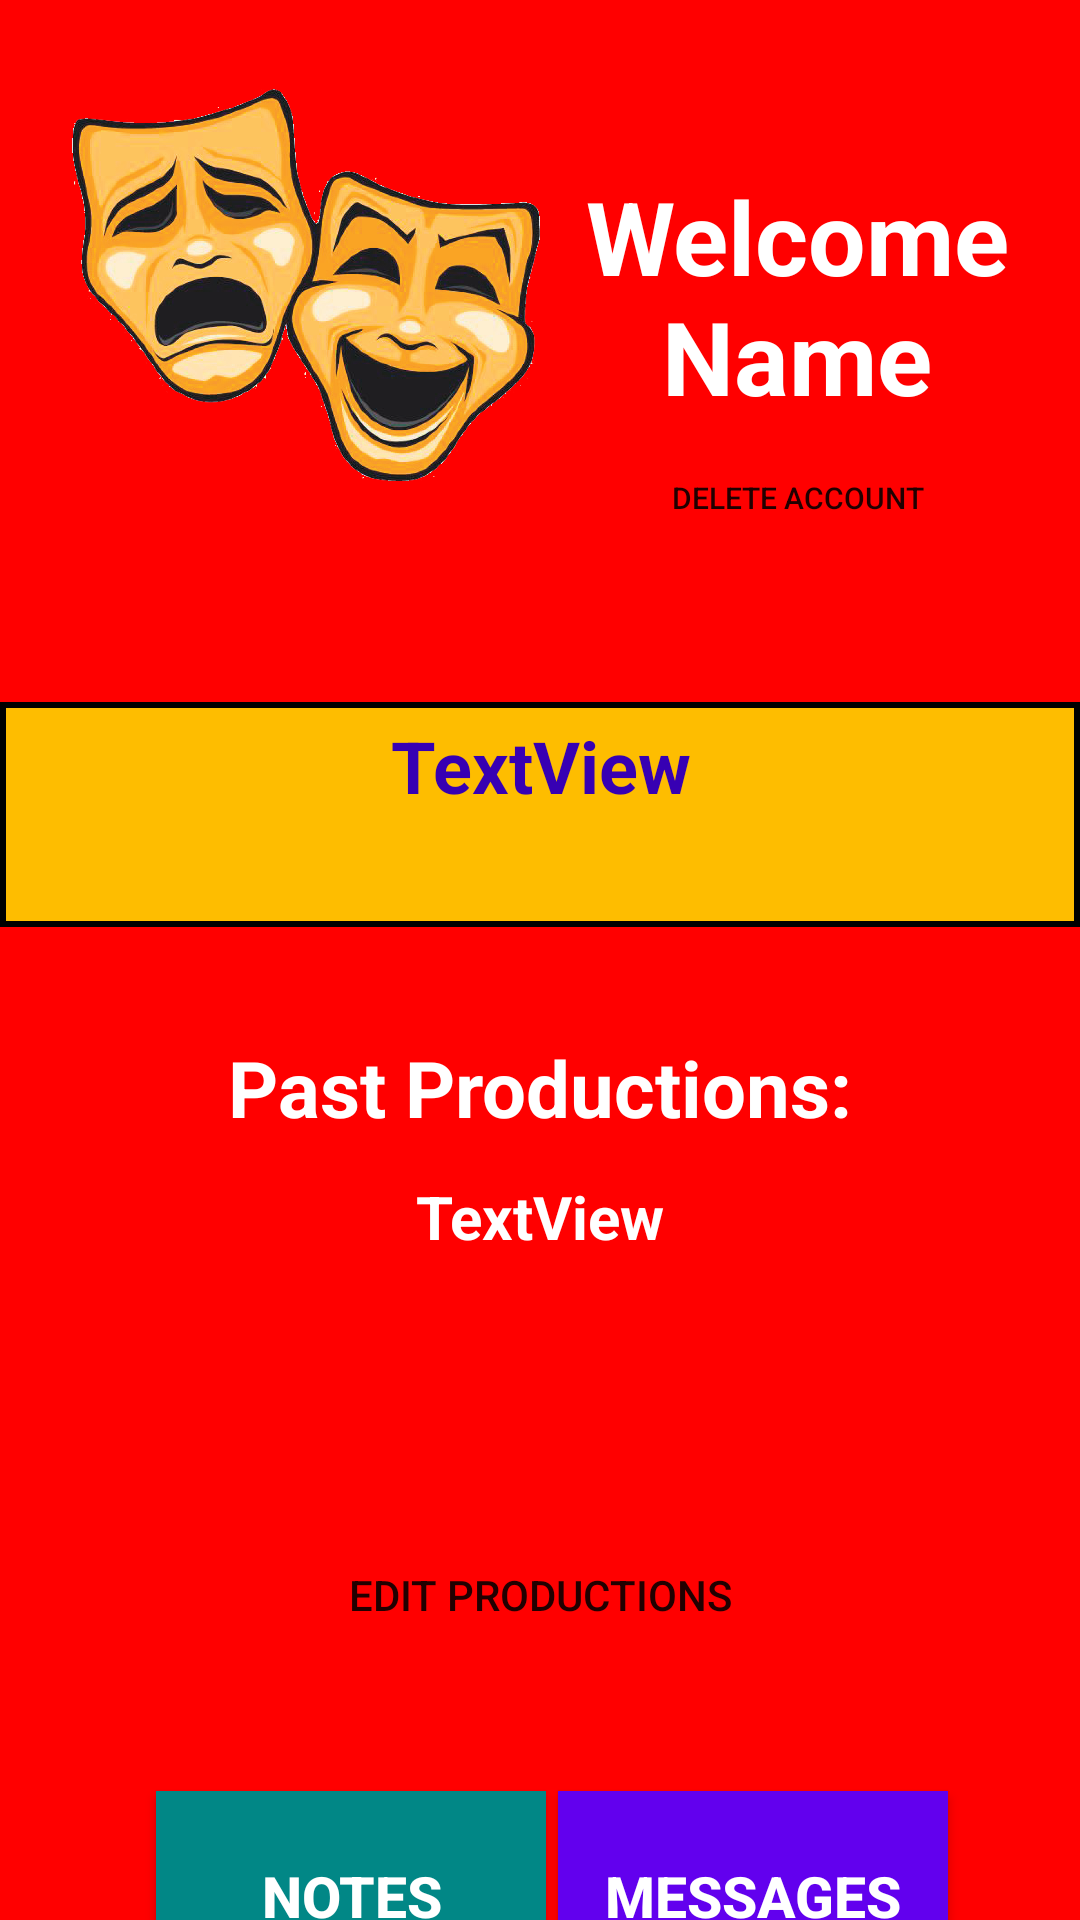

Produce the Android XML layout that renders to this screen, including the resource entries it uses.
<!-- AndroidManifest.xml: application theme Theme.PlayPalApp -->
<!-- res/layout/fragment_home_page.xml -->
<?xml version="1.0" encoding="utf-8"?>
<FrameLayout xmlns:android="http://schemas.android.com/apk/res/android"
    xmlns:app="http://schemas.android.com/apk/res-auto"
    xmlns:tools="http://schemas.android.com/tools"
    android:layout_width="match_parent"
    android:layout_height="match_parent"
    android:background="@color/red"
    tools:context=".HomePageFragment">

    <androidx.constraintlayout.widget.ConstraintLayout
        android:layout_width="match_parent"
        android:layout_height="match_parent">

        <ImageView
            android:id="@+id/imageView2"
            android:layout_width="156dp"
            android:layout_height="142dp"
            android:layout_marginStart="24dp"
            android:layout_marginTop="24dp"
            android:src="@drawable/logo"
            app:layout_constraintStart_toStartOf="parent"
            app:layout_constraintTop_toTopOf="parent" />

        <TextView
            android:id="@+id/welcomeNameView"
            android:layout_width="215dp"
            android:layout_height="88dp"
            android:layout_marginTop="56dp"
            android:text="Welcome Name"
            android:textAlignment="center"
            android:textColor="@color/white"
            android:textSize="34sp"
            android:textStyle="bold"
            app:layout_constraintEnd_toEndOf="parent"
            app:layout_constraintHorizontal_bias="0.627"
            app:layout_constraintStart_toEndOf="@+id/imageView2"
            app:layout_constraintTop_toTopOf="parent" />

        <TextView
            android:id="@+id/currentProductionView"
            android:layout_width="360dp"
            android:layout_height="75dp"
            android:layout_marginTop="68dp"
            android:background="@drawable/textview_border"
            android:text="TextView"
            android:textAlignment="center"
            android:textColor="@color/purple_700"
            android:textSize="24sp"
            android:textStyle="bold"
            app:layout_constraintEnd_toEndOf="parent"
            app:layout_constraintHorizontal_bias="0.49"
            app:layout_constraintStart_toStartOf="parent"
            app:layout_constraintTop_toBottomOf="@+id/imageView2" />

        <TextView
            android:id="@+id/pastProductionsView"
            android:layout_width="262dp"
            android:layout_height="94dp"
            android:layout_marginTop="12dp"
            android:text="TextView"
            android:textAlignment="center"
            android:textColor="@color/white"
            android:textSize="20sp"
            android:textStyle="bold"
            app:layout_constraintEnd_toEndOf="parent"
            app:layout_constraintStart_toStartOf="parent"
            app:layout_constraintTop_toBottomOf="@+id/textView7" />

        <Button
            android:id="@+id/notesButton"
            android:layout_width="130dp"
            android:layout_height="70dp"
            android:layout_marginStart="52dp"
            android:layout_marginTop="48dp"
            android:layout_marginEnd="47dp"
            android:background="@color/teal_700"
            android:text="@string/notes_btn"
            android:textColor="@android:color/white"
            android:textSize="19sp"
            android:textStyle="bold"
            app:layout_constraintEnd_toStartOf="@+id/messagesButton"
            app:layout_constraintHorizontal_bias="0.0"
            app:layout_constraintStart_toStartOf="parent"
            app:layout_constraintTop_toBottomOf="@+id/editProductionsButton" />

        <Button
            android:id="@+id/messagesButton"
            android:layout_width="130dp"
            android:layout_height="70dp"
            android:layout_marginTop="48dp"
            android:layout_marginEnd="44dp"
            android:background="@color/purple_500"
            android:text="@string/messages_btn"
            android:textColor="@color/white"
            android:textSize="19sp"
            android:textStyle="bold"
            app:layout_constraintEnd_toEndOf="parent"
            app:layout_constraintTop_toBottomOf="@+id/editProductionsButton" />

        <TextView
            android:id="@+id/textView7"
            android:layout_width="wrap_content"
            android:layout_height="wrap_content"
            android:layout_marginTop="36dp"
            android:text="@string/past_productions"
            android:textAlignment="center"
            android:textColor="@android:color/white"
            android:textSize="26sp"
            android:textStyle="bold"
            app:layout_constraintEnd_toEndOf="parent"
            app:layout_constraintStart_toStartOf="parent"
            app:layout_constraintTop_toBottomOf="@+id/currentProductionView" />

        <Button
            android:id="@+id/editProductionsButton"
            android:layout_width="147dp"
            android:layout_height="35dp"
            android:layout_marginTop="28dp"
            android:background="@color/darker_orange"
            android:text="@string/edit_productions_btn"
            app:layout_constraintEnd_toEndOf="parent"
            app:layout_constraintStart_toStartOf="parent"
            app:layout_constraintTop_toBottomOf="@+id/pastProductionsView" />

        <Button
            android:id="@+id/deleteAccountButton"
            android:layout_width="95dp"
            android:layout_height="28dp"
            android:layout_marginTop="8dp"
            android:background="@color/darker_orange"
            android:text="@string/delete_account_btn"
            android:textSize="10sp"
            app:layout_constraintEnd_toEndOf="@+id/welcomeNameView"
            app:layout_constraintStart_toStartOf="@+id/welcomeNameView"
            app:layout_constraintTop_toBottomOf="@+id/welcomeNameView" />

        <TextView
            android:id="@+id/userIdView"
            android:layout_width="wrap_content"
            android:layout_height="wrap_content"
            android:layout_marginTop="28dp"
            android:text="TextView"
            android:textAlignment="center"
            android:textColor="@color/white"
            app:layout_constraintEnd_toEndOf="parent"
            app:layout_constraintHorizontal_bias="0.507"
            app:layout_constraintStart_toStartOf="parent"
            app:layout_constraintTop_toBottomOf="@+id/notesButton" />
    </androidx.constraintlayout.widget.ConstraintLayout>
</FrameLayout>
<!-- resources referenced by this layout -->
<resources>
  <color name="purple_500">#FF6200EE</color>
  <color name="purple_700">#FF3700B3</color>
  <color name="red">#FF0000</color>
  <color name="teal_700">#FF018786</color>
  <color name="white">#FFFFFFFF</color>
  <!-- drawable logo: png bitmap (drawable, 356826 bytes) -->
  <!-- drawable textview_border (drawable) -->
  <?xml version="1.0" encoding="utf-8"?>
  <layer-list xmlns:android="http://schemas.android.com/apk/res/android">
      <item>
          <shape xmlns:android="http://schemas.android.com/apk/res/android">
              <solid android:color="@color/orange" />
          </shape>
      </item>
      <item>
          <shape xmlns:android="http://schemas.android.com/apk/res/android">
              <stroke android:width="2dp" android:color="#000000" />
              <padding android:left="5dp" android:top="5dp" android:right="5dp" android:bottom="5dp" />
          </shape>
      </item>
  </layer-list>
  <string name="delete_account_btn">Delete Account</string>
  <string name="edit_productions_btn">Edit Productions</string>
  <string name="messages_btn">Messages</string>
  <string name="notes_btn">Notes</string>
  <string name="past_productions">Past Productions:</string>
  <style name="Theme.PlayPalApp" parent="Theme.AppCompat.Light.DarkActionBar">
          
          <item name="colorPrimary">@color/yellow</item>
          <item name="colorPrimaryVariant">@color/purple_700</item>
          <item name="colorOnPrimary">@color/white</item>
          <item name="titleTextColor">@color/black</item>
          
          <item name="colorSecondary">@color/teal_200</item>
          <item name="colorSecondaryVariant">@color/teal_700</item>
          <item name="colorOnSecondary">@color/black</item>
          
          <item name="android:statusBarColor">?attr/colorPrimaryVariant</item>
          
      </style>
  <color name="orange">#FEBD00</color>
  <color name="yellow">#FEDC00</color>
  <color name="black">#FF000000</color>
  <color name="teal_200">#FF03DAC5</color>
</resources>
